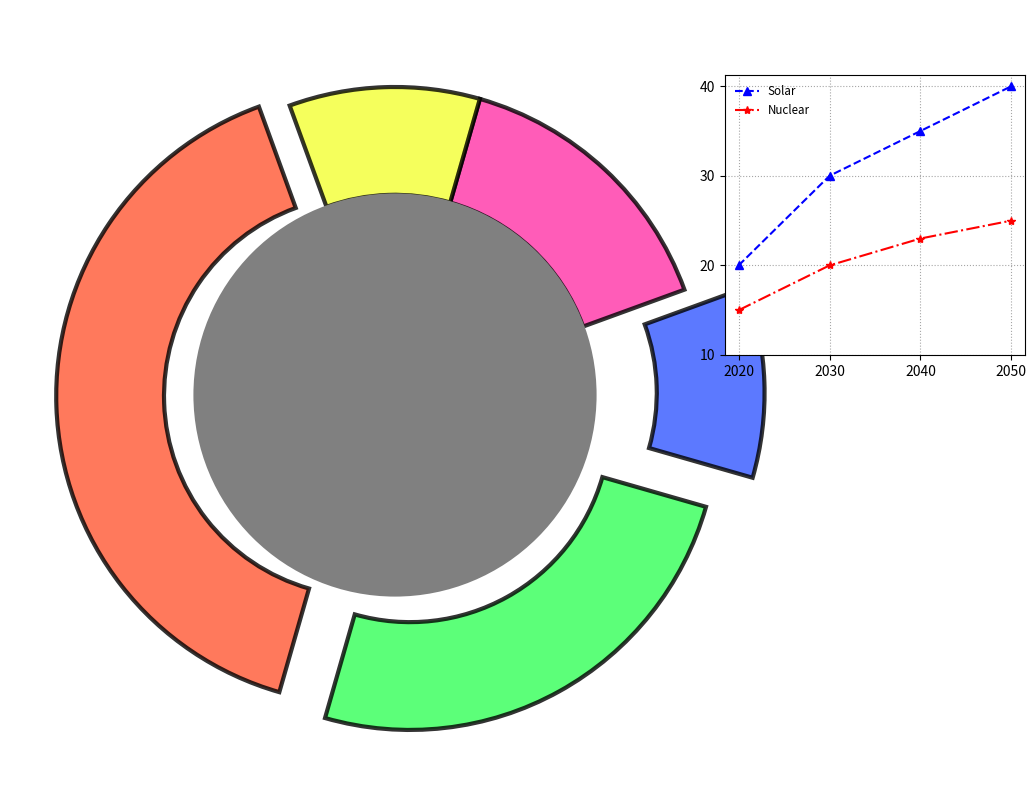

Python code for this plot:
import matplotlib.pyplot as plt
import numpy as np

percentages = [40, 25, 10, 15, 10]
colors = ['#FF5733', '#33FF57', '#3357FF', '#FF33A6', '#F3FF33']
explode = (0.1, 0.1, 0.2, 0, 0)  # Increased explode on the third slice

fig, ax = plt.subplots(figsize=(12, 8), subplot_kw=dict(aspect="equal"))

# Altered pie chart styles
ax.pie(
    percentages, 
    colors=colors, 
    startangle=110,  # Random start angle
    wedgeprops=dict(width=0.35, edgecolor='k', linewidth=3, linestyle='-', alpha=0.8),  # Changed edge color, linewidth, and added linestyle
    shadow=False,  # Removed shadow
    explode=explode
)

centre_circle = plt.Circle((0, 0), 0.65, fc='gray', edgecolor='gray', linewidth=2)  # Changed center circle's color and linewidth
ax.add_artist(centre_circle)

ax_inset = fig.add_axes([0.7, 0.55, 0.25, 0.35])  # Adjusted inset position
years = [2020, 2030, 2040, 2050]
solar_trend = [20, 30, 35, 40]
nuclear_trend = [15, 20, 23, 25]
ax_inset.plot(years, solar_trend, 'b--^', label='Solar')  # Changed line style and marker
ax_inset.plot(years, nuclear_trend, 'r-.*', label='Nuclear')  # Changed line style and marker
ax_inset.legend(loc='upper left', fontsize='small', frameon=False)  # Modified legend properties
ax_inset.set_xticks(years)
ax_inset.set_yticks([10, 20, 30, 40])
ax_inset.grid(True, linestyle=':', color='gray', alpha=0.7)  # Changed grid line style and color

plt.tight_layout(rect=[0, 0, 0.85, 1])
plt.show()
